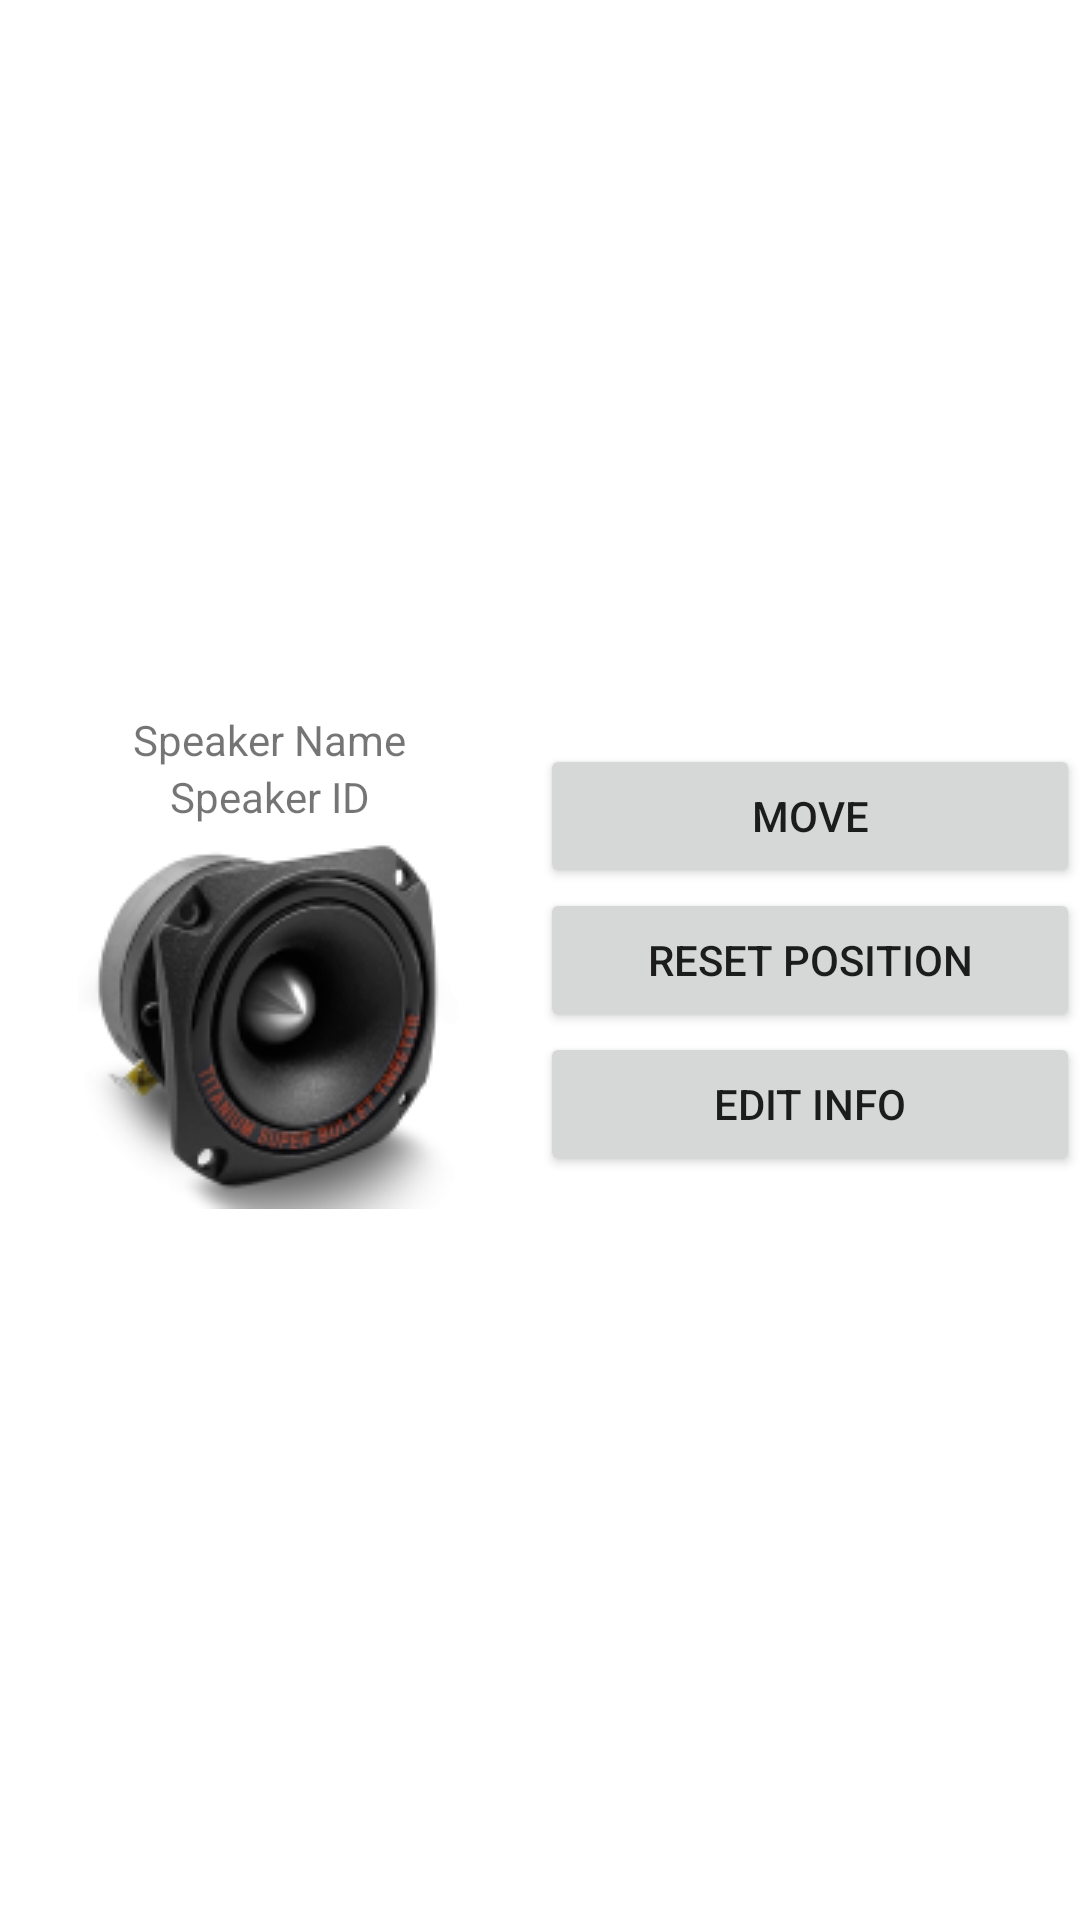

Write the Android layout XML for this screen, with the resource values it uses.
<!-- AndroidManifest.xml: application theme Theme.SpeakerBalancer -->
<!-- res/layout/rv_speaker_list.xml -->
<?xml version="1.0" encoding="utf-8"?>
<LinearLayout xmlns:android="http://schemas.android.com/apk/res/android"
    xmlns:app="http://schemas.android.com/apk/res-auto"
    android:layout_width="match_parent"
    android:layout_height="wrap_content"
    android:layout_margin="5sp"
    android:background="#fff"
    android:elevation="2sp"
    android:gravity="center_vertical"
    android:orientation="horizontal"
    android:baselineAligned="false">

    <LinearLayout
        android:layout_width="match_parent"
        android:layout_height="wrap_content"
        android:layout_weight="1"
        android:gravity="center_horizontal"
        android:orientation="vertical">

        <TextView
            android:id="@+id/infoLine1"
            android:layout_width="wrap_content"
            android:layout_height="wrap_content"
            android:text="@string/speakerName" />

        <TextView
            android:id="@+id/infoLine2"
            android:layout_width="wrap_content"
            android:layout_height="wrap_content"
            android:text="@string/speakerId" />

        <ImageView
            android:id="@+id/speakerImage"
            android:layout_width="match_parent"
            android:layout_height="wrap_content"

            android:contentDescription="@string/tweeter"
            app:srcCompat="@drawable/tweeter" />
    </LinearLayout>

    <LinearLayout
        android:layout_width="match_parent"
        android:layout_height="wrap_content"
        android:layout_weight="1"
        android:orientation="vertical">

        <Button
            android:id="@+id/move"
            android:layout_width="match_parent"
            android:layout_height="wrap_content"
            android:text="@string/moveSpeaker" />

        <Button
            android:id="@+id/resetPosition"
            android:layout_width="match_parent"
            android:layout_height="wrap_content"
            android:text="@string/resetPosition" />

        <Button
            android:id="@+id/editInfo"
            android:layout_width="match_parent"
            android:layout_height="wrap_content"
            android:text="@string/editSpeakerInfo" />

    </LinearLayout>

</LinearLayout>
<!-- resources referenced by this layout -->
<resources>
  <!-- drawable tweeter: png bitmap (drawable, 16183 bytes) -->
  <string name="editSpeakerInfo">Edit Info</string>
  <string name="moveSpeaker">Move</string>
  <string name="resetPosition">Reset Position</string>
  <string name="speakerId">Speaker ID</string>
  <string name="speakerName">Speaker Name</string>
  <string name="tweeter">Tweeter</string>
  <style name="Theme.SpeakerBalancer" parent="Theme.MaterialComponents.DayNight.DarkActionBar">
          
          <item name="colorPrimary">@color/purple_500</item>
          <item name="colorPrimaryVariant">@color/purple_700</item>
          <item name="colorOnPrimary">@color/white</item>
          
          <item name="colorSecondary">@color/teal_200</item>
          <item name="colorSecondaryVariant">@color/teal_700</item>
          <item name="colorOnSecondary">@color/black</item>
          
          <item name="android:statusBarColor" tools:targetApi="l">?attr/colorPrimaryVariant</item>
          
      </style>
  <!-- not gathered from this repository: default colours our renderer supplied (Android Studio template values) -->
  <color name="purple_500">#FF6200EE</color>
  <color name="purple_700">#FF3700B3</color>
  <color name="teal_200">#FF03DAC5</color>
  <color name="teal_700">#FF018786</color>
  <color name="black">#FF000000</color>
  <color name="white">#FFFFFFFF</color>
</resources>
